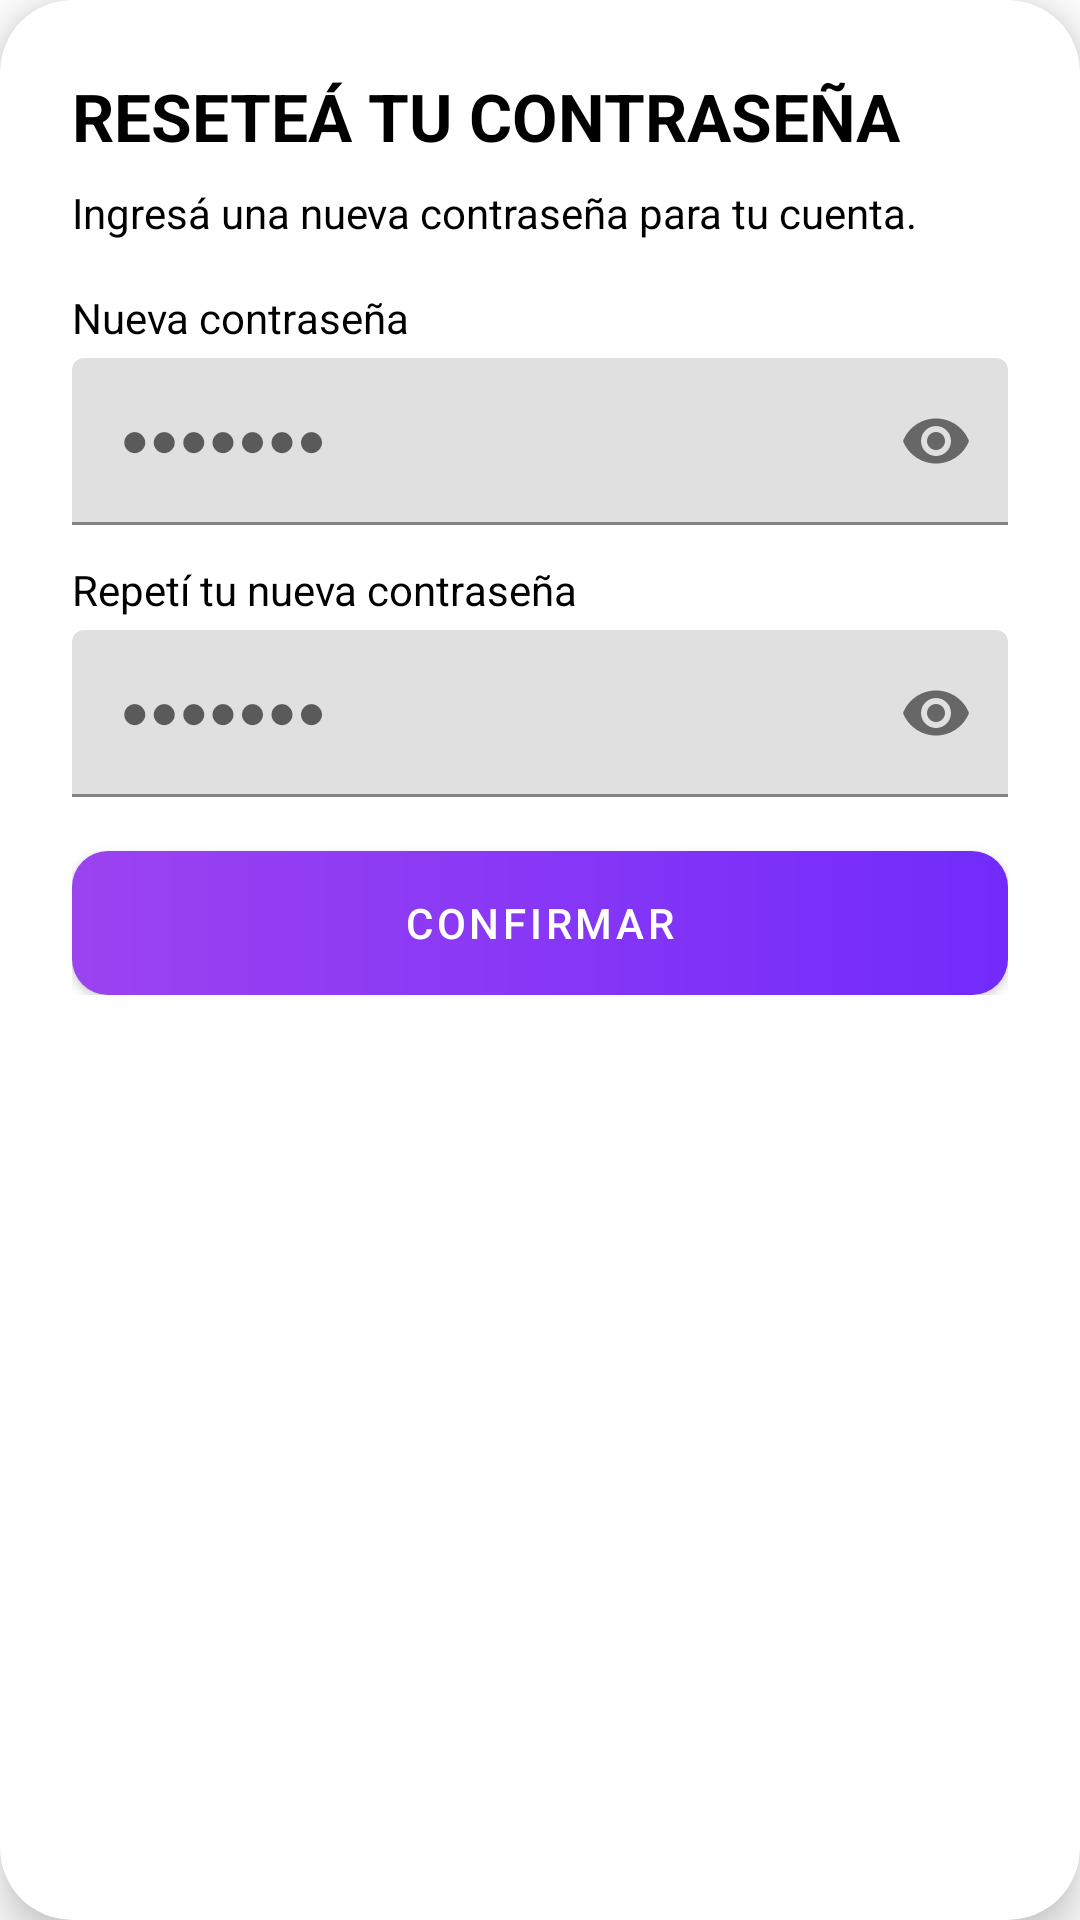

Layout XML and referenced resources for this Android screen:
<!-- AndroidManifest.xml: application theme Theme.Comunic -->
<!-- res/layout/login_dialog_new_password.xml -->
<?xml version="1.0" encoding="utf-8"?>
<com.google.android.material.card.MaterialCardView
    xmlns:android="http://schemas.android.com/apk/res/android"
    xmlns:app="http://schemas.android.com/apk/res-auto"
    android:layout_width="match_parent"
    android:layout_height="wrap_content"
    android:layout_margin="12dp"
    app:cardCornerRadius="24dp"
    app:cardBackgroundColor="@color/color5"
    app:cardElevation="8dp">

    <LinearLayout
        android:layout_width="match_parent"
        android:layout_height="wrap_content"
        android:orientation="vertical"
        android:padding="24dp">

        <TextView
            android:id="@+id/txtTitulo"
            android:layout_width="match_parent"
            android:layout_height="wrap_content"
            android:text="Reseteá tu contraseña"
            android:textStyle="bold"
            android:textAllCaps="true"
            android:textSize="22sp"
            android:textColor="@color/color1"
            android:gravity="start" />

        <TextView
            android:layout_width="match_parent"
            android:layout_height="wrap_content"
            android:text="Ingresá una nueva contraseña para tu cuenta."
            android:textSize="14sp"
            android:textColor="@color/color1"
            android:layout_marginTop="8dp"
            android:layout_marginBottom="16dp" />

        <TextView
            android:layout_width="match_parent"
            android:layout_height="wrap_content"
            android:text="Nueva contraseña"
            android:textSize="14sp"
            android:textColor="@color/color1" />

        <com.google.android.material.textfield.TextInputLayout
            android:layout_width="match_parent"
            android:layout_height="wrap_content"
            android:hint="●●●●●●●"
            android:layout_marginTop="4dp"
            app:endIconMode="password_toggle">

            <com.google.android.material.textfield.TextInputEditText
                android:id="@+id/editNewPassword"
                android:layout_width="match_parent"
                android:layout_height="wrap_content"
                android:inputType="textPassword" />

        </com.google.android.material.textfield.TextInputLayout>

        <TextView
            android:layout_width="match_parent"
            android:layout_height="wrap_content"
            android:text="Repetí tu nueva contraseña"
            android:textSize="14sp"
            android:textColor="@color/color1"
            android:layout_marginTop="12dp" />

        <com.google.android.material.textfield.TextInputLayout
            android:layout_width="match_parent"
            android:layout_height="wrap_content"
            android:hint="●●●●●●●"
            android:layout_marginTop="4dp"
            app:endIconMode="password_toggle">

            <com.google.android.material.textfield.TextInputEditText
                android:id="@+id/editRepeatPassword"
                android:layout_width="match_parent"
                android:layout_height="wrap_content"
                android:inputType="textPassword" />

        </com.google.android.material.textfield.TextInputLayout>

        <com.google.android.material.button.MaterialButton
            android:id="@+id/btnConfirmarReset"
            android:layout_width="match_parent"
            android:layout_height="wrap_content"
            android:text="Confirmar"
            app:backgroundTint="@null"
            android:background="@drawable/gradient_purple"
            app:cornerRadius="12dp"
            android:textColor="@android:color/white"
            android:layout_marginTop="18dp" />

    </LinearLayout>

</com.google.android.material.card.MaterialCardView>
<!-- resources referenced by this layout -->
<resources>
  <color name="color1">#000000</color>
  <color name="color5">#FFFFFF</color>
  <!-- drawable gradient_purple (drawable) -->
  <?xml version="1.0" encoding="utf-8"?>
  <shape xmlns:android="http://schemas.android.com/apk/res/android">
  
      <corners android:radius="12dp"/>
  
      <gradient
          android:startColor="#9C43F0"
          android:endColor="#722BFB"
          android:angle="0"/>
  
  </shape>
  <style name="Theme.Comunic" parent="Theme.MaterialComponents.Light.NoActionBar">
          <item name="colorPrimary">@color/color1</item>
          <item name="android:statusBarColor">@color/color5</item>
      </style>
</resources>
